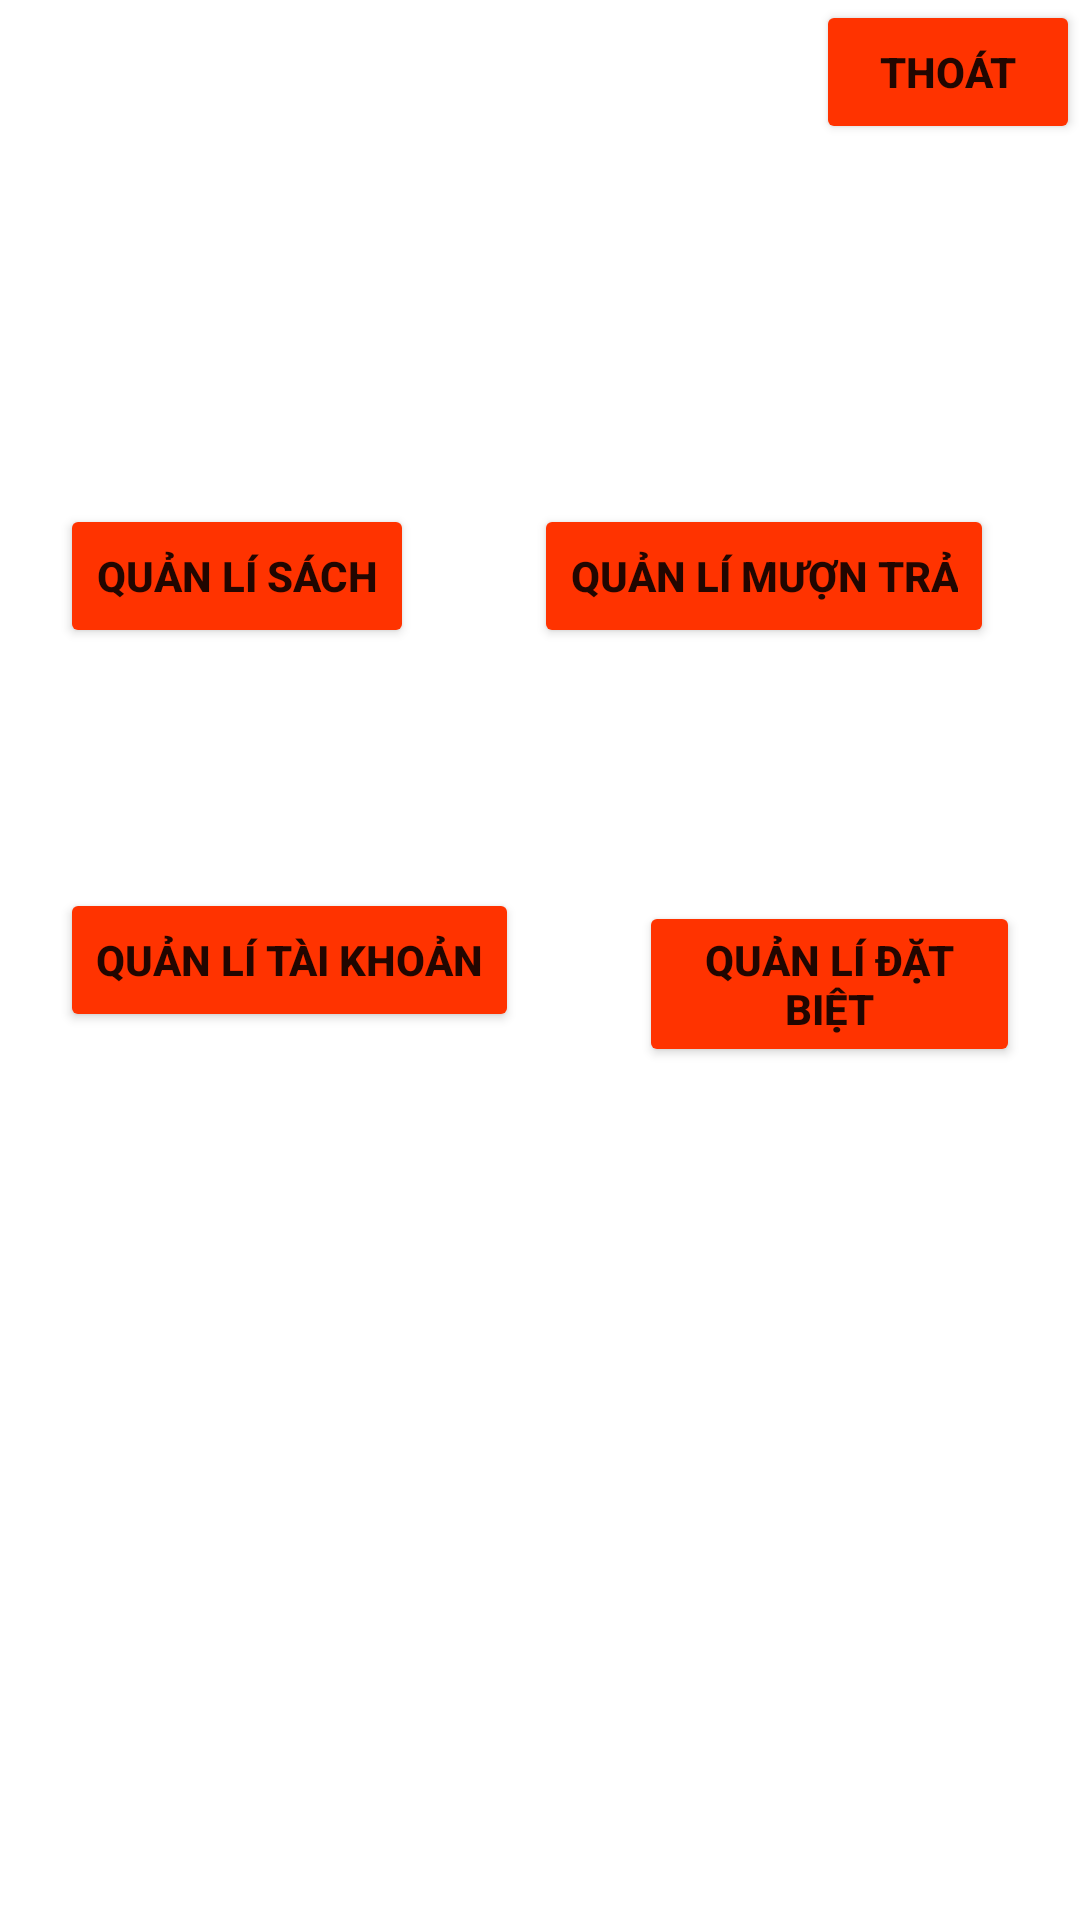

The Android layout XML behind this screen, and the referenced resources:
<!-- AndroidManifest.xml: application theme Theme.LibaryApp -->
<!-- res/layout/activity_menu_admin.xml -->
<?xml version="1.0" encoding="utf-8"?>
<RelativeLayout xmlns:android="http://schemas.android.com/apk/res/android"
    xmlns:app="http://schemas.android.com/apk/res-auto"
    xmlns:tools="http://schemas.android.com/tools"
    android:layout_width="match_parent"
    android:layout_height="match_parent"
    tools:context=".MenuAdmin">

    <LinearLayout
        android:layout_width="match_parent"
        android:layout_height="wrap_content"
        android:id="@+id/admin_exit"
        android:gravity="end"
        android:orientation="horizontal">
        <Button
            android:layout_width="wrap_content"
            android:layout_height="wrap_content"
            android:id="@+id/btn_admin_exit"
            android:backgroundTint="@color/orange"
            android:text="Thoát"
            android:textStyle="bold"
            android:textSize="14dp"
            android:drawableRight="@drawable/ic_baseline_exit_to_app_24"/>
    </LinearLayout>

    <LinearLayout
        android:layout_width="match_parent"
        android:layout_height="wrap_content"
        android:layout_below="@id/admin_exit"
        android:orientation="vertical"
        android:layout_marginTop="100dp">
        <LinearLayout
            android:layout_width="wrap_content"
            android:layout_height="wrap_content"
            android:orientation="horizontal">
            <Button
                android:layout_width="wrap_content"
                android:layout_height="wrap_content"
                android:id="@+id/btn_admin_controlBooks"
                android:backgroundTint="@color/orange"
                android:text="Quản Lí Sách"
                android:textStyle="bold"
                android:textSize="14dp"

                android:layout_margin="20dp"/>

            <Button
                android:layout_width="wrap_content"
                android:layout_height="wrap_content"
                android:id="@+id/btn_admin_controlBorrowAndPay"
                android:backgroundTint="@color/orange"
                android:text="Quản Lí Mượn Trả"
                android:textStyle="bold"
                android:textSize="14dp"
                android:layout_margin="20dp"
               />
        </LinearLayout>
        <LinearLayout
            android:layout_width="wrap_content"
            android:layout_height="wrap_content"
            android:orientation="horizontal"
            android:layout_marginTop="40dp">
            <Button
                android:layout_width="wrap_content"
                android:layout_height="wrap_content"
                android:id="@+id/btn_admin_controlAccount"
                android:backgroundTint="@color/orange"
                android:text="Quản Lí Tài Khoản"
                android:textStyle="bold"
                android:textSize="14dp"
                android:layout_margin="20dp"
                />

            <Button
                android:layout_width="wrap_content"
                android:layout_height="wrap_content"
                android:id="@+id/btn_admin_controlSpAccount"
                android:backgroundTint="@color/orange"
                android:text="Quản Lí Đặt Biệt"
                android:textStyle="bold"
                android:textSize="14dp"
                android:layout_margin="20dp"
               />
        </LinearLayout>
    </LinearLayout>

</RelativeLayout>
<!-- resources referenced by this layout -->
<resources>
  <color name="orange">#FF3300</color>
  <style name="Theme.LibaryApp" parent="Theme.MaterialComponents.DayNight.NoActionBar">
          
          <item name="colorPrimary">@color/purple_500</item>
          <item name="colorPrimaryVariant">@color/purple_700</item>
          <item name="colorOnPrimary">@color/white</item>
          
          <item name="colorSecondary">@color/teal_200</item>
          <item name="colorSecondaryVariant">@color/teal_700</item>
          <item name="colorOnSecondary">@color/black</item>
          
          <item name="android:statusBarColor" tools:targetApi="l">?attr/colorPrimaryVariant</item>
          
      </style>
  <color name="purple_500">#FF6200EE</color>
  <color name="purple_700">#FF3700B3</color>
  <color name="white">#FFFFFFFF</color>
  <color name="teal_200">#FF03DAC5</color>
  <color name="teal_700">#FF018786</color>
  <color name="black">#FF000000</color>
</resources>
